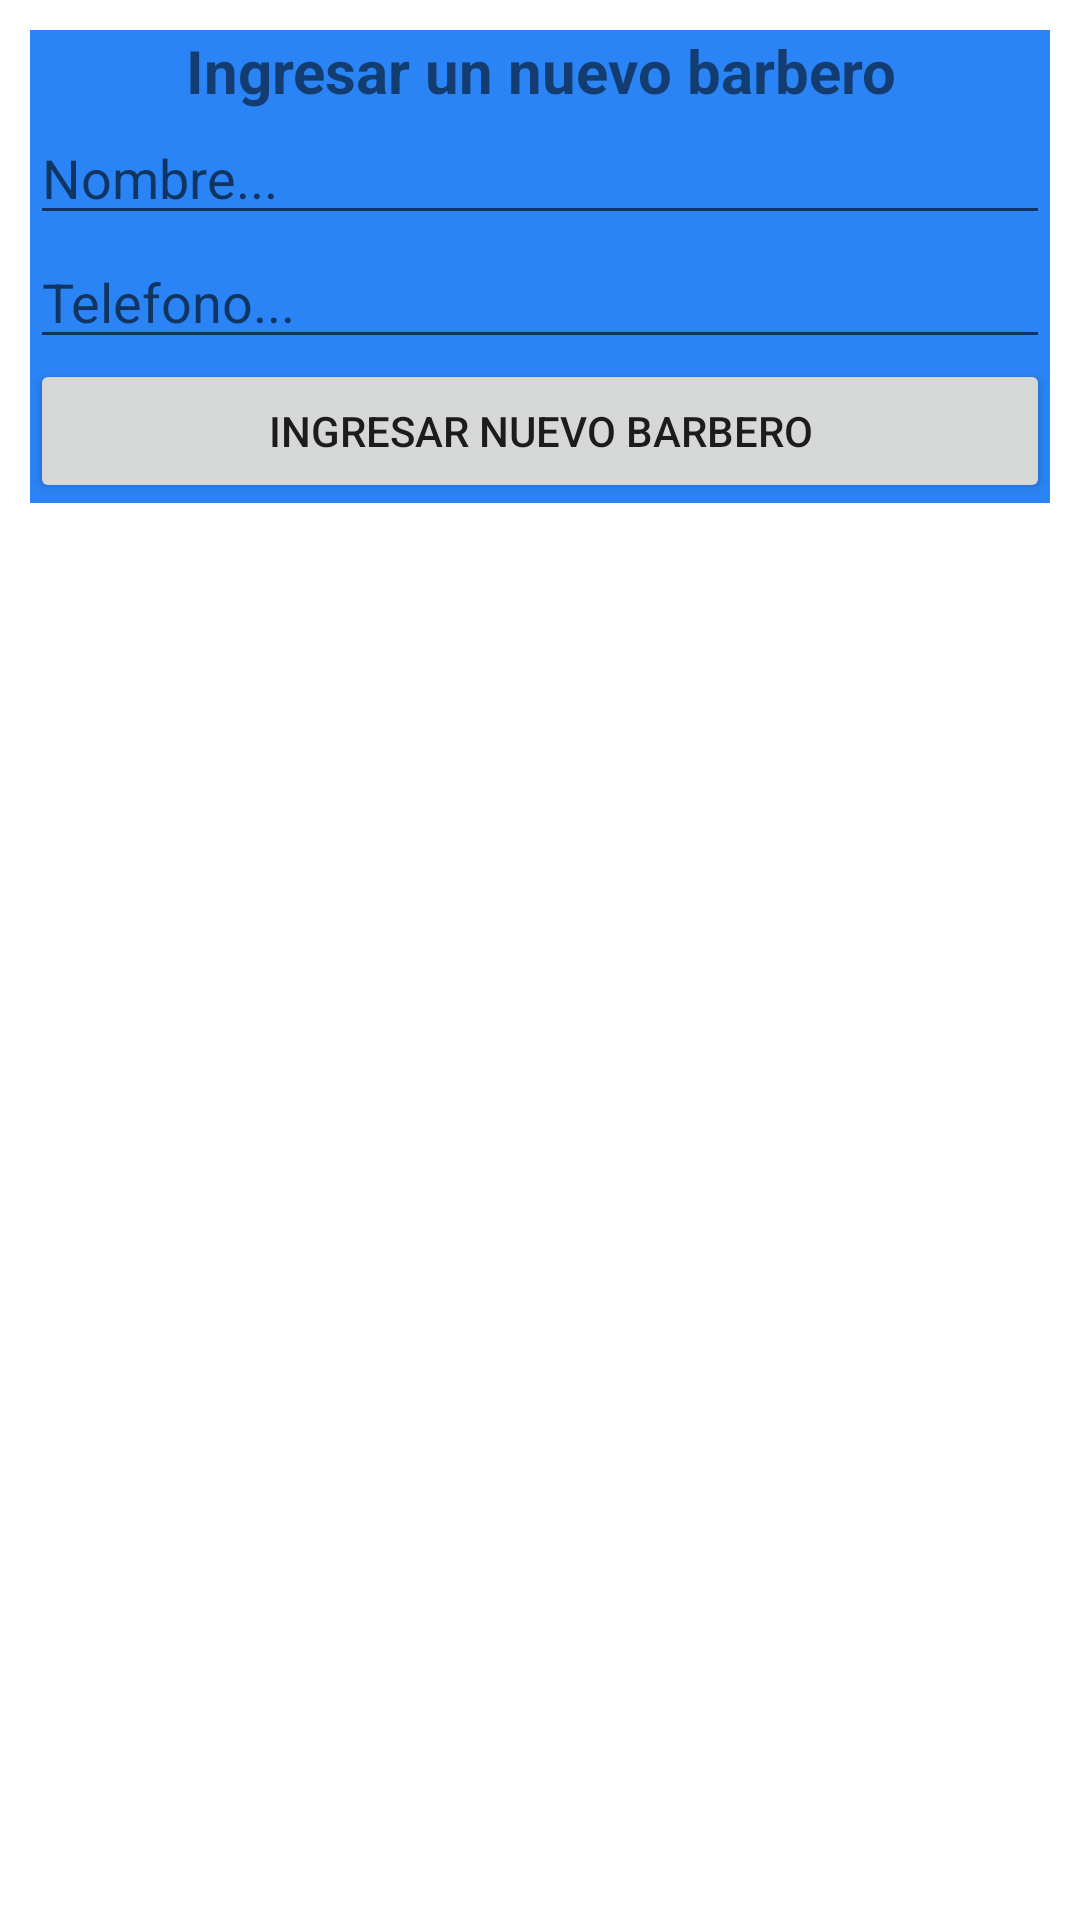

The Android layout XML behind this screen, and the referenced resources:
<!-- AndroidManifest.xml: application theme Theme.Crudmoviles -->
<!-- res/layout/insertar.xml -->
<?xml version="1.0" encoding="utf-8"?>
<LinearLayout xmlns:android="http://schemas.android.com/apk/res/android"
    android:orientation="vertical"
    android:layout_width="match_parent"
    android:layout_height="match_parent">

    <LinearLayout
        android:id="@+id/linearLayout"
        android:layout_width="match_parent"
        android:layout_height="wrap_content"
        android:background="#2B84F5"
        android:layout_margin="10dp"
        android:orientation="vertical">

        <TextView
            android:layout_width="match_parent"
            android:layout_height="wrap_content"
            android:text="Ingresar un nuevo barbero"
            android:textSize="20sp"
            android:gravity="center"
            android:textStyle="bold"
            />

        <EditText
            android:id="@+id/inputNombre"
            android:hint="Nombre..."
            android:paddingTop="10dp"
            android:textColor="@color/white"
            android:layout_width="match_parent"
            android:layout_height="wrap_content"
            />

        <EditText
            android:id="@+id/inputTelefono"
            android:hint="Telefono..."
            android:paddingTop="10dp"
            android:textColor="@color/white"
            android:layout_width="match_parent"
            android:layout_height="wrap_content"
            />

        <Button
            android:id="@+id/btnInsertar"
            android:paddingTop="10dp"
            android:text="Ingresar Nuevo Barbero"
            android:layout_width="match_parent"
            android:layout_height="wrap_content"
            />

    </LinearLayout>
</LinearLayout>
<!-- resources referenced by this layout -->
<resources>
  <style name="Theme.Crudmoviles" parent="Theme.MaterialComponents.DayNight.DarkActionBar">
          
          <item name="colorPrimary">@color/purple_500</item>
          <item name="colorPrimaryVariant">@color/purple_700</item>
          <item name="colorOnPrimary">@color/white</item>
          
          <item name="colorSecondary">@color/teal_200</item>
          <item name="colorSecondaryVariant">@color/teal_700</item>
          <item name="colorOnSecondary">@color/black</item>
          
          <item name="android:statusBarColor" tools:targetApi="l">?attr/colorPrimaryVariant</item>
          
      </style>
  <!-- not gathered from this repository: default colours our renderer supplied (Android Studio template values) -->
  <color name="purple_500">#FF6200EE</color>
  <color name="purple_700">#FF3700B3</color>
  <color name="teal_200">#FF03DAC5</color>
  <color name="teal_700">#FF018786</color>
  <color name="black">#FF000000</color>
  <color name="white">#FFFFFFFF</color>
</resources>
